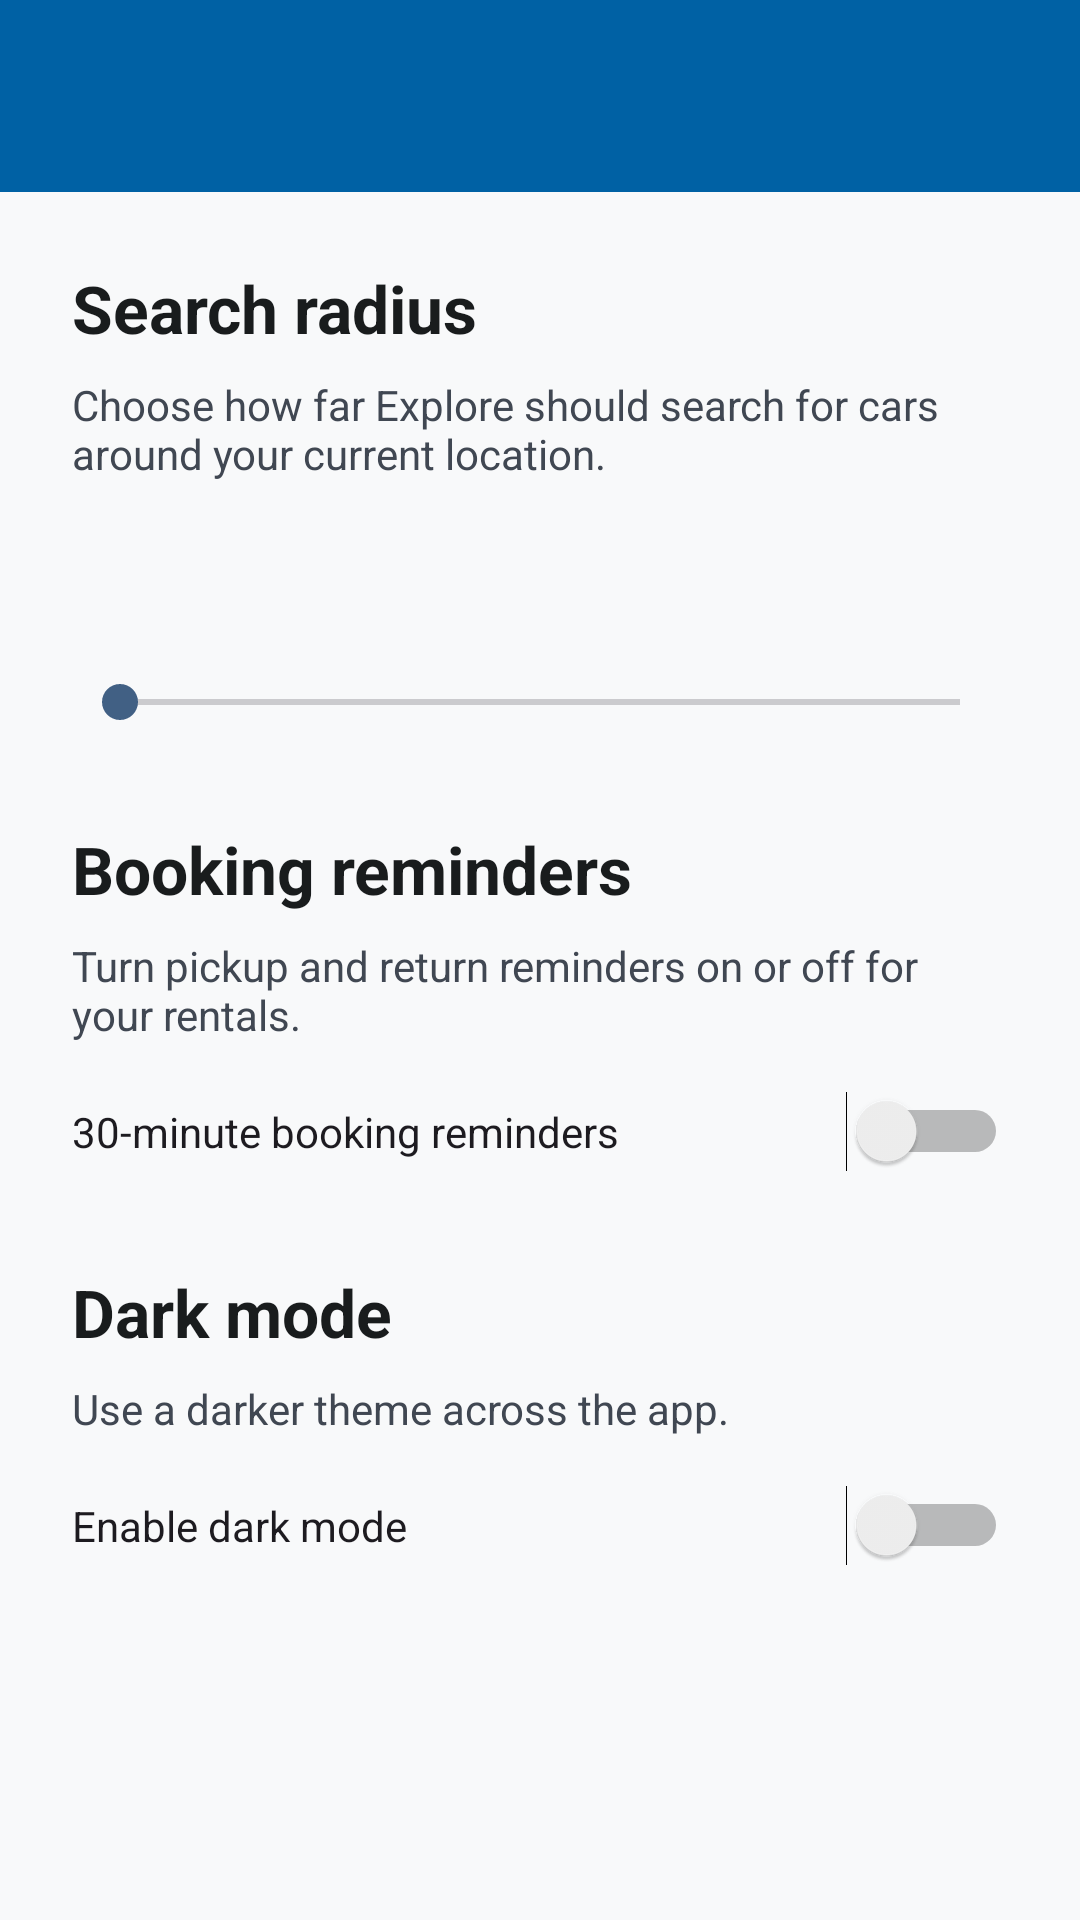

Android layout source for this screen:
<!-- AndroidManifest.xml: application theme Theme.CarNGo -->
<!-- res/layout/activity_settings.xml -->
<?xml version="1.0" encoding="utf-8"?>
<LinearLayout xmlns:android="http://schemas.android.com/apk/res/android"
    xmlns:app="http://schemas.android.com/apk/res-auto"
    android:layout_width="match_parent"
    android:layout_height="match_parent"
    android:background="@color/background"
    android:orientation="vertical">

    <com.google.android.material.appbar.MaterialToolbar
        android:id="@+id/toolbarSettings"
        android:layout_width="match_parent"
        android:layout_height="?attr/actionBarSize"
        android:background="?attr/colorPrimary"
        android:navigationIcon="@android:drawable/ic_menu_revert"
        android:title="@string/app_name"
        android:titleTextColor="@android:color/white" />

    <LinearLayout
        android:layout_width="match_parent"
        android:layout_height="wrap_content"
        android:orientation="vertical"
        android:padding="24dp">

        <TextView
            android:layout_width="match_parent"
            android:layout_height="wrap_content"
            android:text="@string/search_range_title"
            android:textColor="@color/on_surface"
            android:textSize="22sp"
            android:textStyle="bold" />

        <TextView
            android:layout_width="match_parent"
            android:layout_height="wrap_content"
            android:layout_marginTop="8dp"
            android:text="@string/search_range_description"
            android:textColor="@color/on_surface_variant"
            android:textSize="14sp" />

        <TextView
            android:id="@+id/tvRangeValue"
            android:layout_width="match_parent"
            android:layout_height="wrap_content"
            android:layout_marginTop="24dp"
            android:textColor="@color/primary"
            android:textSize="18sp"
            android:textStyle="bold" />

        <SeekBar
            android:id="@+id/sliderSearchRadius"
            android:layout_width="match_parent"
            android:layout_height="wrap_content"
            android:layout_marginTop="16dp"
            android:max="4" />

        <TextView
            android:layout_width="match_parent"
            android:layout_height="wrap_content"
            android:layout_marginTop="32dp"
            android:text="@string/booking_reminders_title"
            android:textColor="@color/on_surface"
            android:textSize="22sp"
            android:textStyle="bold" />

        <TextView
            android:layout_width="match_parent"
            android:layout_height="wrap_content"
            android:layout_marginTop="8dp"
            android:text="@string/booking_reminders_description"
            android:textColor="@color/on_surface_variant"
            android:textSize="14sp" />

        <Switch
            android:id="@+id/switchBookingReminders"
            android:layout_width="match_parent"
            android:layout_height="wrap_content"
            android:layout_marginTop="16dp"
            android:text="@string/booking_reminders_switch" />

        <TextView
            android:layout_width="match_parent"
            android:layout_height="wrap_content"
            android:layout_marginTop="32dp"
            android:text="@string/dark_mode_title"
            android:textColor="@color/on_surface"
            android:textSize="22sp"
            android:textStyle="bold" />

        <TextView
            android:layout_width="match_parent"
            android:layout_height="wrap_content"
            android:layout_marginTop="8dp"
            android:text="@string/dark_mode_description"
            android:textColor="@color/on_surface_variant"
            android:textSize="14sp" />

        <Switch
            android:id="@+id/switchDarkMode"
            android:layout_width="match_parent"
            android:layout_height="wrap_content"
            android:layout_marginTop="16dp"
            android:text="@string/dark_mode_switch" />
    </LinearLayout>
</LinearLayout>
<!-- resources referenced by this layout -->
<resources>
  <color name="background">#f8f9fa</color>
  <color name="on_surface">#191c1d</color>
  <color name="on_surface_variant">#404752</color>
  <color name="primary">#0061a4</color>
  <string name="app_name">CarN-Go</string>
  <string name="booking_reminders_description">Turn pickup and return reminders on or off for your rentals.</string>
  <string name="booking_reminders_switch">30-minute booking reminders</string>
  <string name="booking_reminders_title">Booking reminders</string>
  <string name="dark_mode_description">Use a darker theme across the app.</string>
  <string name="dark_mode_switch">Enable dark mode</string>
  <string name="dark_mode_title">Dark mode</string>
  <string name="search_range_description">Choose how far Explore should search for cars around your current location.</string>
  <string name="search_range_title">Search radius</string>
  <style name="Theme.CarNGo" parent="Base.Theme.CarNGo">
          <item name="windowActionBar">false</item>
          <item name="windowNoTitle">true</item>
      </style>
  <style name="Base.Theme.CarNGo" parent="Theme.Material3.DayNight">
          <item name="colorPrimary">@color/primary</item>
          <item name="colorOnPrimary">@color/on_primary</item>
          <item name="colorPrimaryContainer">@color/primary_container</item>
          <item name="colorOnPrimaryContainer">@color/on_primary_container</item>
          <item name="colorSecondary">@color/secondary</item>
          <item name="colorOnSecondary">@color/on_secondary</item>
          <item name="colorSecondaryContainer">@color/secondary_container</item>
          <item name="colorOnSecondaryContainer">@color/on_secondary_container</item>
          <item name="colorSurface">@color/surface</item>
          <item name="colorOnSurface">@color/on_surface</item>
          <item name="colorSurfaceVariant">@color/surface_variant</item>
          <item name="colorOnSurfaceVariant">@color/on_surface_variant</item>
          <item name="colorOutline">@color/outline</item>
          <item name="colorError">@color/error</item>
          <item name="colorOnError">@color/on_error</item>
          <item name="android:windowBackground">@color/background</item>
          <item name="android:statusBarColor">@android:color/transparent</item>
      </style>
  <color name="on_primary">#ffffff</color>
  <color name="primary_container">#d1e4ff</color>
  <color name="on_primary_container">#001d36</color>
  <color name="secondary">#416084</color>
  <color name="on_secondary">#ffffff</color>
  <color name="secondary_container">#d1e4ff</color>
  <color name="on_secondary_container">#001d36</color>
  <color name="surface">#f8f9fa</color>
  <color name="surface_variant">#e1e3e4</color>
  <color name="outline">#707883</color>
  <color name="error">#ba1a1a</color>
  <color name="on_error">#ffffff</color>
</resources>
